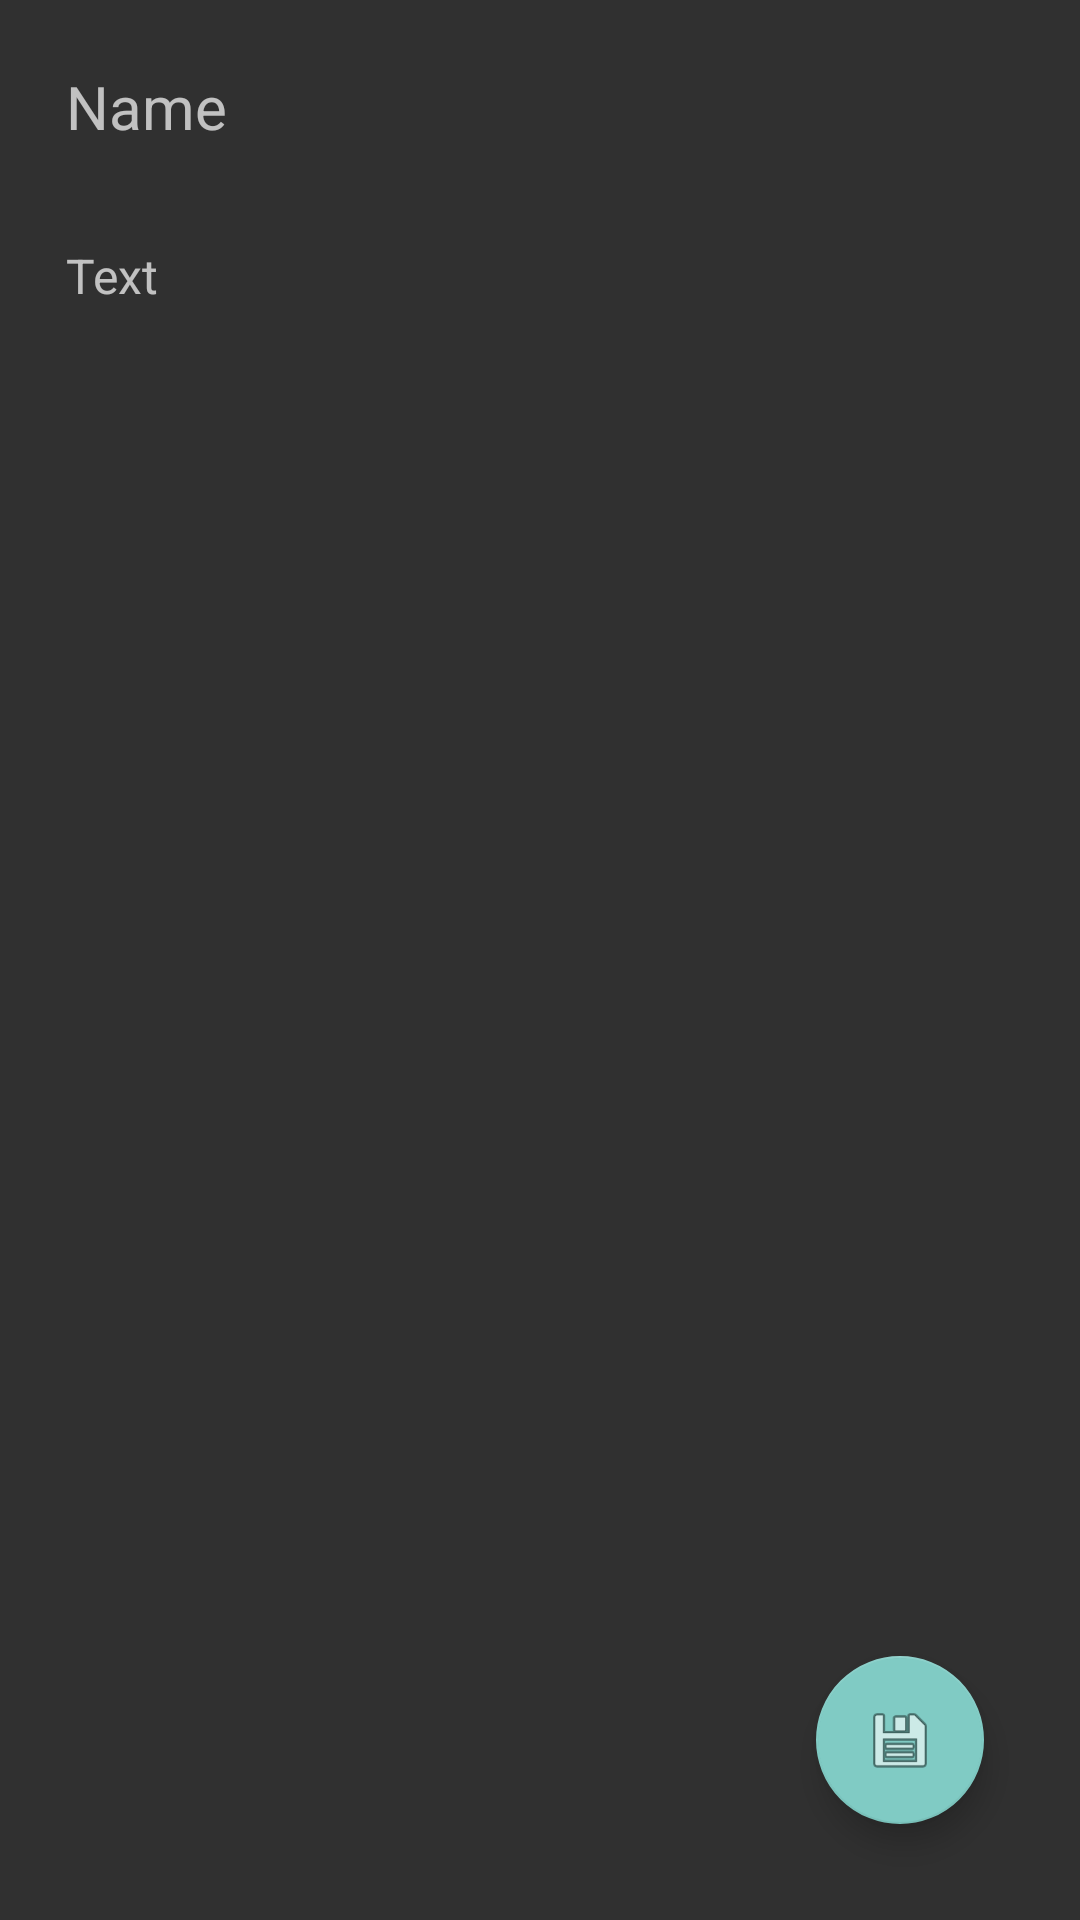

Write the Android layout XML for this screen, with the resource values it uses.
<!-- AndroidManifest.xml: application theme Theme.AppCompat.NoActionBar -->
<!-- res/layout/activity_note_edit.xml -->
<?xml version="1.0" encoding="utf-8"?>
<androidx.constraintlayout.widget.ConstraintLayout xmlns:android="http://schemas.android.com/apk/res/android"
    xmlns:app="http://schemas.android.com/apk/res-auto"
    xmlns:tools="http://schemas.android.com/tools"
    android:layout_width="match_parent"
    android:layout_height="match_parent"
    android:background="#303030"
    tools:context=".NoteEditActivity">

    <EditText
        android:id="@+id/noteName"
        android:layout_width="0dp"
        android:layout_height="wrap_content"
        android:layout_marginStart="12dp"
        android:layout_marginTop="12dp"
        android:layout_marginEnd="12dp"
        android:background="@android:color/transparent"
        android:ems="10"
        android:hint="Name"
        android:importantForAutofill="no"
        android:inputType="text"
        android:padding="10dp"
        android:textAlignment="viewStart"
        android:textSize="20sp"
        app:layout_constraintEnd_toEndOf="parent"
        app:layout_constraintStart_toStartOf="parent"
        app:layout_constraintTop_toTopOf="parent" />

    <EditText
        android:id="@+id/noteDesc"
        android:layout_width="0dp"
        android:layout_height="0dp"
        android:layout_marginStart="12dp"
        android:layout_marginTop="12dp"
        android:layout_marginEnd="12dp"
        android:layout_marginBottom="16dp"
        android:background="@android:color/transparent"
        android:ems="10"
        android:gravity="top"
        android:hint="Text"
        android:importantForAutofill="no"
        android:inputType="textLongMessage|textMultiLine"
        android:padding="10dp"
        android:singleLine="false"
        android:textSize="16sp"
        app:layout_constraintBottom_toBottomOf="parent"
        app:layout_constraintEnd_toEndOf="parent"
        app:layout_constraintStart_toStartOf="parent"
        app:layout_constraintTop_toBottomOf="@+id/noteName" />

    <com.google.android.material.floatingactionbutton.FloatingActionButton
        android:id="@+id/floatingActionButton2"
        android:layout_width="wrap_content"
        android:layout_height="wrap_content"
        android:layout_marginEnd="32dp"
        android:layout_marginBottom="32dp"
        android:clickable="true"
        app:layout_constraintBottom_toBottomOf="parent"
        app:layout_constraintEnd_toEndOf="parent"
        app:srcCompat="@android:drawable/ic_menu_save"
        android:contentDescription="@string/dsada"
        android:focusable="true" />


</androidx.constraintlayout.widget.ConstraintLayout>
<!-- resources referenced by this layout -->
<resources>
  <string name="dsada">TODO</string>
</resources>
